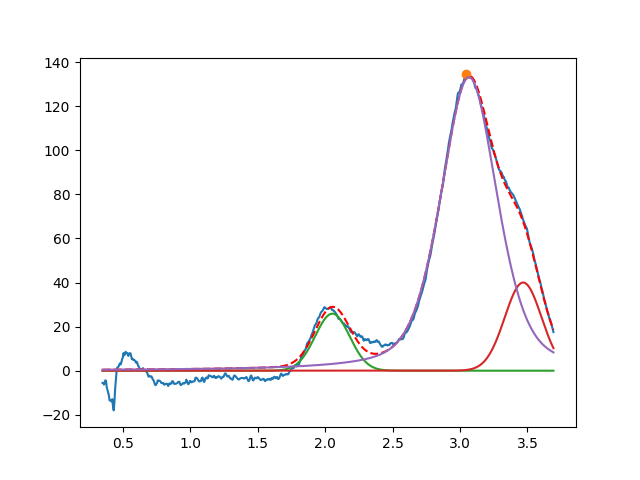

Source data for this figure (header and first rows):
2.053637983886155816e+00, 2.586935481892787081e+01, 2.999999999999991562e-01, 9.999999999998463451e-01
3.468208552041867065e+00, 3.999999999999685940e+01, 3.202974721677215864e-01, 9.999999999997425393e-01
3.066634532992135842e+00, 1.331603663694724560e+02, 4.936402739534747064e-01, 5.864654892602181313e-01
